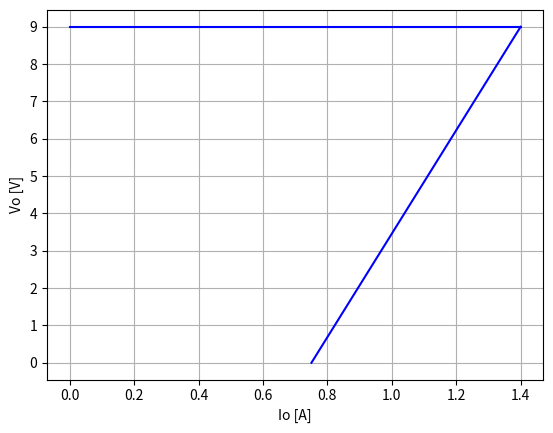
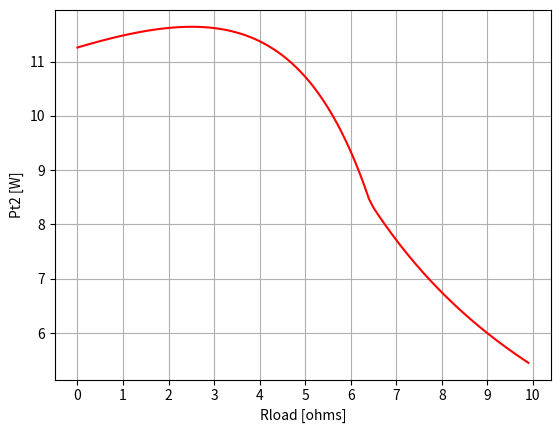
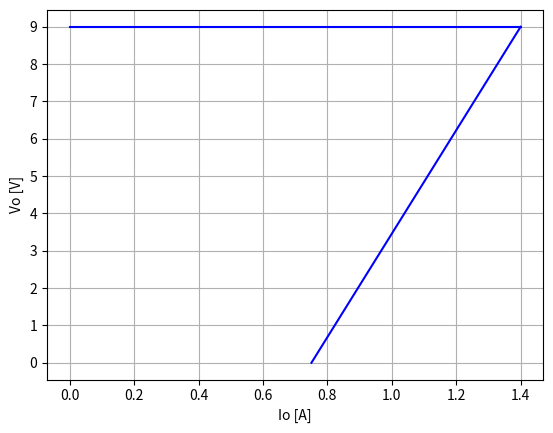
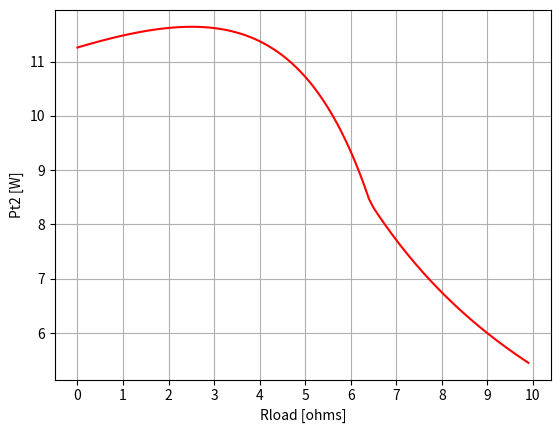
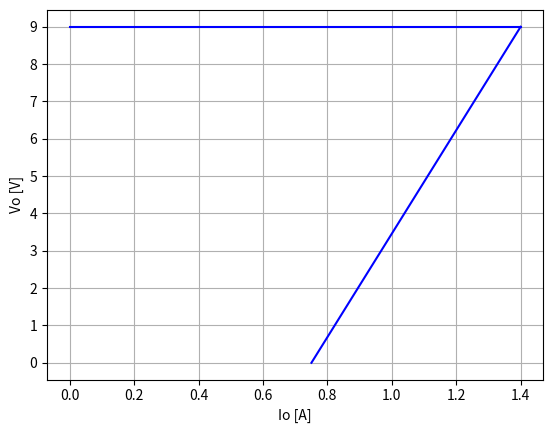
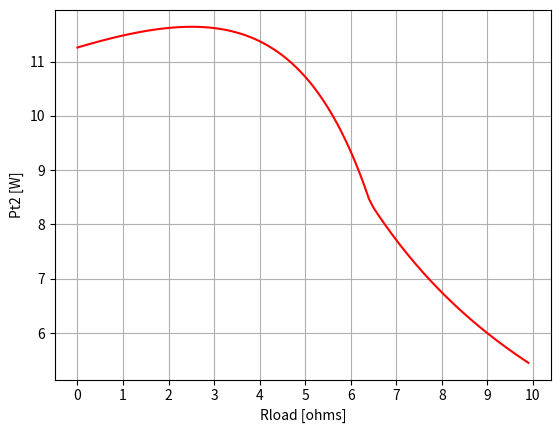
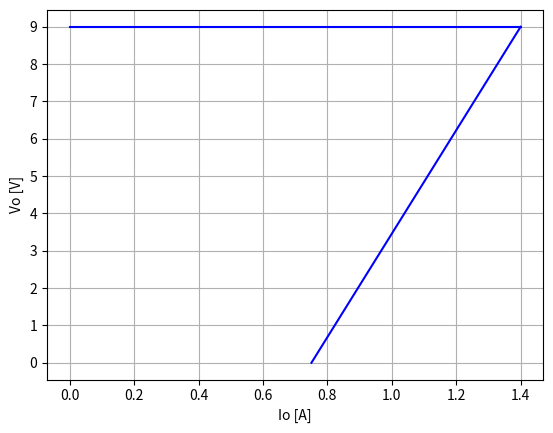
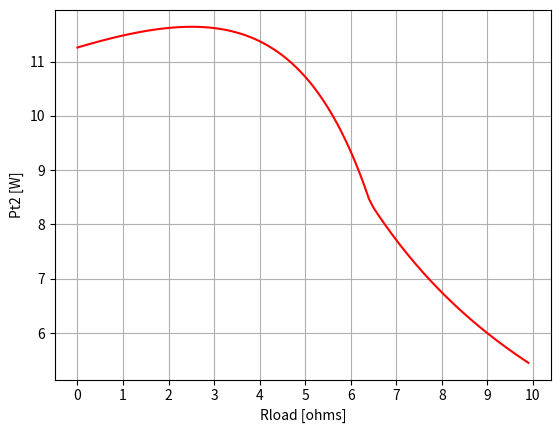
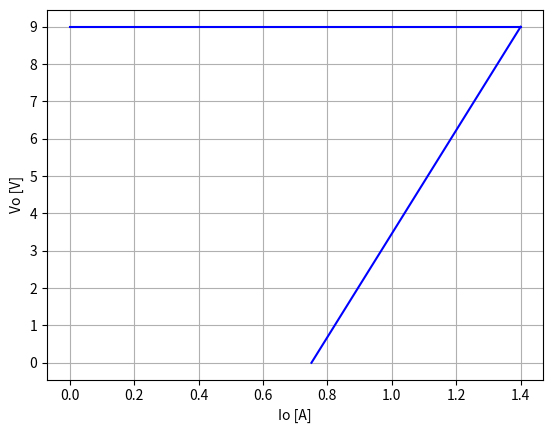
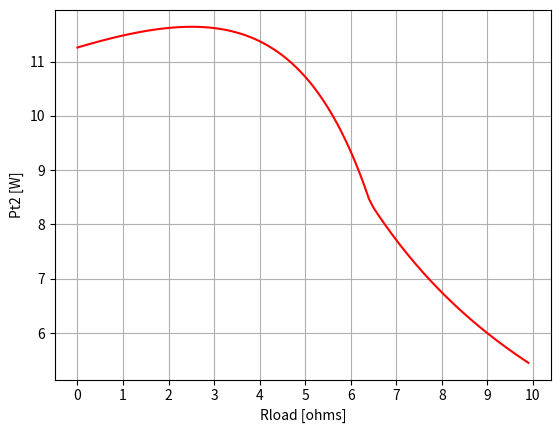
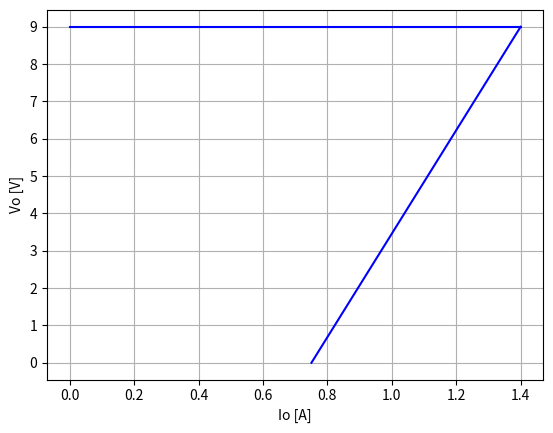
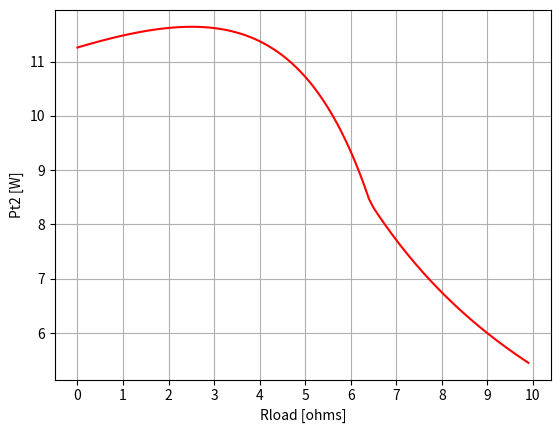
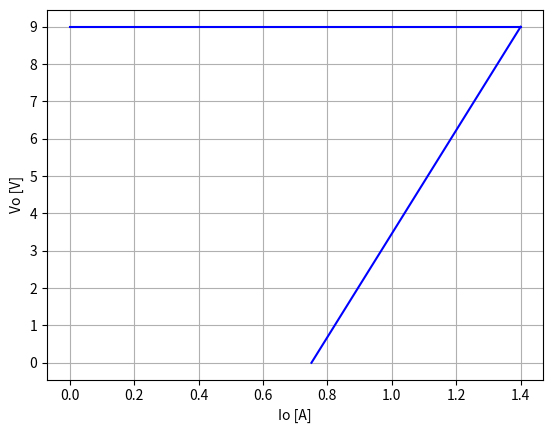
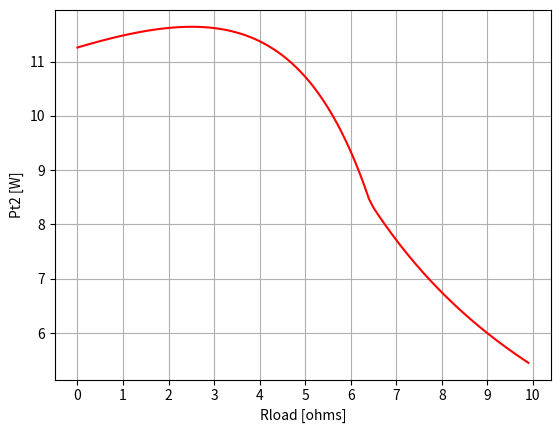

These charts were generated, in order, by the following Python code:
import numpy as np
import matplotlib.pyplot as plt

def calcParam(Ra,Rb,Rc,VoReg,Vcc):
    IoCC = 0.7*(Rb+Rc)/(Ra*Rc)
    IoMAX = (VoReg*Rb+0.7*(Rb+Rc))/(Ra*Rc) 
    PdMIN = (Vcc*Rb+0.7*(Rb+Rc))**2/(4*Ra*Rb*Rc)
    return IoCC,IoMAX,PdMIN 

def calcVo(Io,Ra,Rb,Rc):
    return ((Io*Ra-0.7)*((Rb+Rc)/Rb)-Io*Ra)

def graphRsweep(Ra,Rb,Rc,VoReg,Vcc):
    Iocc,IoMAX,P = calcParam(Ra,Rb,Rc,VoReg,Vcc)
    I = np.arange(Iocc,IoMAX,(IoMAX-Iocc)/100)
    I = np.append(I,IoMAX)
    V = []
    for i in range(0,len(I)):
        Vaux = calcVo(I[i],Ra,Rb,Rc)
        V.append(Vaux)
    Ireg = np.arange(0,IoMAX,(IoMAX)/100)
    Ireg = np.append(Ireg,IoMAX)
    Vreg = []
    for i in range(0,len(Ireg)):
        Vreg.append(VoReg)
    plt.plot(I,V,'b')
    plt.plot(Ireg,Vreg,'b')

def graphPd(Ri,Rf,Ra,Rb,Rc,Vcc,VoReg):
    IoCC, IoMAX, P = calcParam(Ra,Rb,Rc,VoReg,Vcc)
    Rload = np.arange(Ri,Rf,(Rf-Ri)/100)
    PT2 = []
    for i in range(0,len(Rload)):
        if Rload[i] < VoReg/(IoMAX):
            PT2aux = (Vcc-0.7*Rload[i]*((Rb+Rc)/(Ra*Rc-Rload[i]*Rb)))*0.7*(Rb+Rc)/(Ra*Rc-Rload[i]*Rb)
            PT2.append(PT2aux)
        else:
            PT2aux = (Vcc-VoReg)*(VoReg/Rload[i])
            PT2.append(PT2aux)
    plt.plot(Rload,PT2,'r')

def sensibilidades(Ra,Rb,Rc,Vcc,VoReg): #cada arreglo tiene sensiblidades en orden [Ra,Rb,Rc]
    sensPd = []
    sensIocc = []
    sensIoMAX = []
    sensPd.append(-1)
    sensPd.append(((100*Vcc**2+140*Vcc+49)*Rb**2-49*Rc**2)/(10*Vcc*Rb+7*(Rb+Rc))**2)
    sensPd.append((7*Rc-10*Rb*Vcc-7*Rb)*(7*Rc+10*Rb*Vcc+7*Rb)/(10*Vcc*Rb+7*(Rb+Rc))**2)
    sensIocc.append(-1)
    sensIocc.append(Rb/(Rb+Rc))
    sensIocc.append(-Rb/(Rb+Rc))
    sensIoMAX.append(-1)
    sensIoMAX.append(Rb*(VoReg+0.7)/(Rb*(VoReg+0.7)+Rc*0.7))
    sensIoMAX.append(-Rb*(VoReg+0.7)/(Rb*(VoReg+0.7)+Rc*0.7))
    return sensPd,sensIocc,sensIoMAX



def resistorValues(VoReg,Vcc,ImaxProt):
    Ra = []
    Rb = []
    Rc = []
    RaArray = np.arange(0.5,1.05,0.05)
    RbArray = np.arange(200,2000,10)
    for i in range(0,len(RaArray)):
        if RaArray[i]>0.7/ImaxProt:
            for j in range(0,len(RbArray)):
                RcAux = RbArray[j]*((VoReg+0.7)/(ImaxProt*RaArray[i]-0.7))
                Iocc,IoMAX,PT2 = calcParam(RaArray[i],RbArray[j],RcAux,VoReg,Vcc)    
                if (PT2<20) and (RbArray[j]+RcAux)>1000 and (RbArray[j]+RcAux)<10000 and RbArray[j]>600:
                     Ra.append(RaArray[i])
                     Rb.append(RbArray[j])
                     Rc.append(RcAux)
    return Ra,Rb,Rc

def main():
    VoReg = 9
    Vcc = 15
    Ra,Rb,Rc = resistorValues(VoReg,Vcc,1.4)
    for i in range(0,len(Ra)):
        print('Combinacion %s' % (i))
        print(' Ra: %s ohms' % (Ra[i]))
        print(' Rb: %s ohms' % (Rb[i]))
        print(' Rc: %s ohms' % (Rc[i]))
        IoCC,IoMAX,PT2MAX = calcParam(Ra[i],Rb[i],Rc[i],VoReg,Vcc)
        print(' Iocc: %s A' % (IoCC))
        print(' IoMAX: %s A' % (IoMAX))
        print(' Potencia maxima en T2: %s W' % (PT2MAX))
        print(' Potencia en Ra: %s' % (IoMAX**2*Ra[i]))
#       sensPd,sensIocc,sensIoMAX = sensibilidades(Ra,Rb,Rc,Vcc,VoReg)
#       print(' Sensibilidad de Ra en Pd: %s' % (sensPd[0]))
#       print(' Sensibilidad de Rb en Pd: %s' % (sensPd[1]))
#       print(' Sensibilidad de Rc en Pd: %s' % (sensPd[2]))
#       print(' Sensibilidad de Ra en Iocc: %s' % (sensIocc[0]))
#       print(' Sensibilidad de Rb en Iocc: %s' % (sensIocc[1]))
#       print(' Sensibilidad de Rc en Iocc: %s' % (sensIocc[2]))
#       print(' Sensibilidad de Ra en IoMAX: %s' % (sensIoMAX[0]))
#       print(' Sensibilidad de Rb en IoMAX: %s' % (sensIoMAX[1]))
#       print(' Sensibilidad de Rc en IoMAX: %s' % (sensIoMAX[2]))
        plt.figure('Vo(Io) Combinacion nro %s' % (i))
        graphRsweep(Ra[i],Rb[i],Rc[i],VoReg,Vcc)
        plt.yticks(np.arange(0,np.ceil(VoReg)+1,1))
        plt.grid(True,'both','both')
        plt.xlabel('Io [A]')
        plt.ylabel('Vo [V]')
        plt.figure('Pt2(Rload) Combinacion nro %s' % (i))
        graphPd(0,10,Ra[i],Rb[i],Rc[i],Vcc,VoReg)
        plt.xticks(np.arange(0,11,1))
        plt.grid(True,'both','both')
        plt.xlabel('Rload [ohms]')
        plt.ylabel('Pt2 [W]')
        plt.show()



if __name__ == "__main__":
    main()